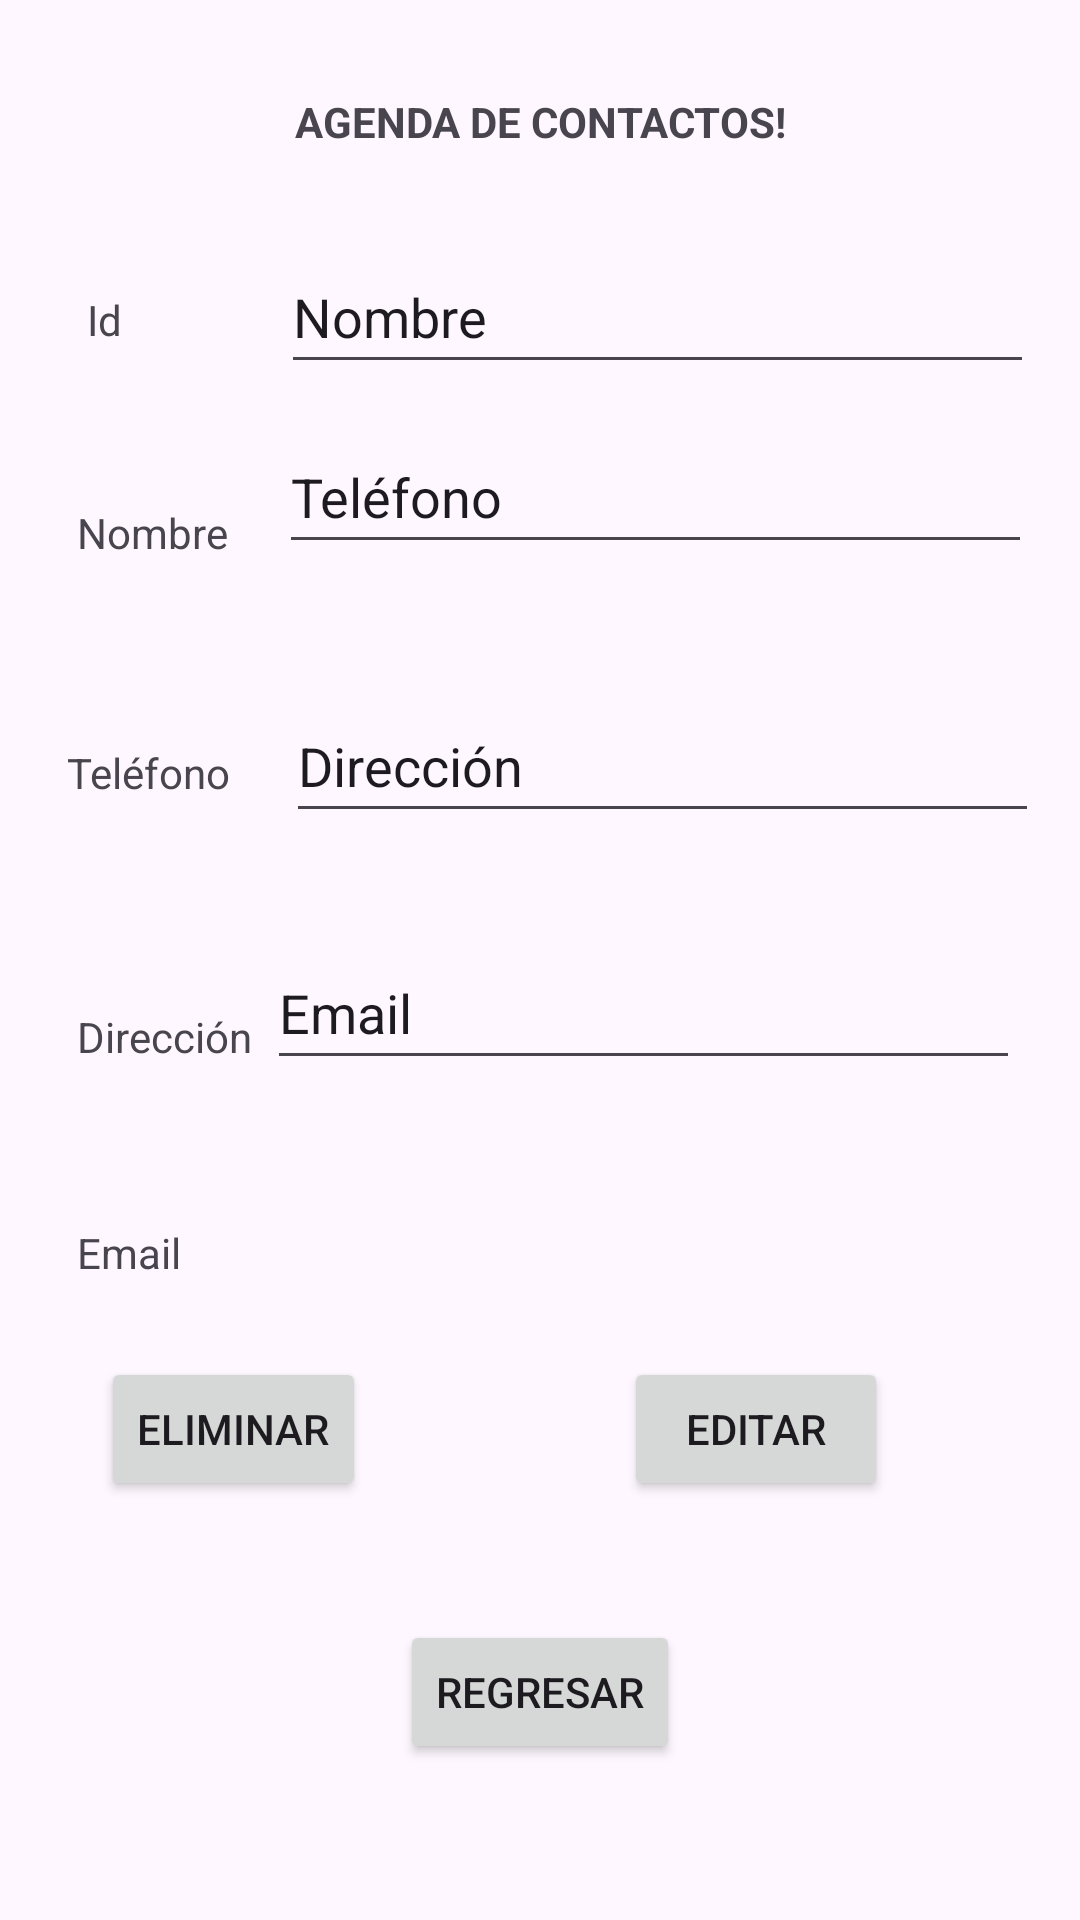

Android layout source for this screen:
<!-- AndroidManifest.xml: application theme Theme.App_AgendaContactos -->
<!-- res/layout/activity_edit.xml -->
<?xml version="1.0" encoding="utf-8"?>
<androidx.constraintlayout.widget.ConstraintLayout xmlns:android="http://schemas.android.com/apk/res/android"
    xmlns:app="http://schemas.android.com/apk/res-auto"
    xmlns:tools="http://schemas.android.com/tools"
    android:layout_width="match_parent"
    android:layout_height="match_parent"
    tools:context=".AddEdit">

    <TextView
        android:id="@+id/lblTitulo"
        android:layout_width="wrap_content"
        android:layout_height="wrap_content"
        android:layout_marginTop="31dp"
        android:layout_marginBottom="31dp"
        android:text="@string/agenda_de_contactos"
        app:layout_constraintBottom_toTopOf="@+id/editTextText3"
        app:layout_constraintEnd_toEndOf="parent"
        app:layout_constraintStart_toStartOf="parent"
        app:layout_constraintTop_toTopOf="parent"
        app:layout_constraintVertical_bias="0.136"
        android:textStyle="bold"/>

    <Button
        android:id="@+id/btnCancelar"
        android:layout_width="wrap_content"
        android:layout_height="wrap_content"
        android:layout_marginBottom="52dp"
        android:onClick="btnCancel"
        android:text="Regresar"
        app:layout_constraintBottom_toBottomOf="parent"
        app:layout_constraintEnd_toEndOf="parent"
        app:layout_constraintStart_toStartOf="parent" />

    <TextView
        android:id="@+id/lblNombre"
        android:layout_width="wrap_content"
        android:layout_height="wrap_content"
        android:layout_marginTop="168dp"
        android:text="@string/txtname"
        app:layout_constraintEnd_toEndOf="parent"
        app:layout_constraintHorizontal_bias="0.083"
        app:layout_constraintStart_toStartOf="parent"
        app:layout_constraintTop_toTopOf="parent" />

    <EditText
        android:id="@+id/txtNombreEdit"
        android:layout_width="251dp"
        android:layout_height="48dp"
        android:autofillHints=""
        android:ems="10"
        android:inputType="textPersonName"
        android:text="@string/name"
        app:layout_constraintBottom_toTopOf="@+id/txtTelefonoEdit"
        app:layout_constraintEnd_toEndOf="parent"
        app:layout_constraintHorizontal_bias="0.531"
        app:layout_constraintStart_toEndOf="@+id/lblNombre"
        app:layout_constraintTop_toTopOf="parent"
        app:layout_constraintVertical_bias="0.868"
        tools:ignore="DuplicateSpeakableTextCheck,LabelFor" />

    <Button
        android:id="@+id/btnDelete"
        android:layout_width="wrap_content"
        android:layout_height="wrap_content"
        android:onClick="cmdDelete_onClick"
        android:text="Eliminar"
        app:layout_constraintBottom_toBottomOf="parent"
        app:layout_constraintEnd_toStartOf="@+id/btnSave"
        app:layout_constraintHorizontal_bias="0.28"
        app:layout_constraintStart_toStartOf="parent"
        app:layout_constraintTop_toTopOf="parent"
        app:layout_constraintVertical_bias="0.764" />

    <Button
        android:id="@+id/btnSave"
        android:layout_width="wrap_content"
        android:layout_height="wrap_content"
        android:layout_marginEnd="64dp"
        android:onClick="cmdUpdate_onClick"
        android:text="Editar"
        app:layout_constraintBottom_toBottomOf="parent"
        app:layout_constraintEnd_toEndOf="parent"
        app:layout_constraintTop_toTopOf="parent"
        app:layout_constraintVertical_bias="0.764" />

    <EditText
        android:id="@+id/txtEmailEdit"
        android:layout_width="251dp"
        android:layout_height="48dp"
        android:layout_marginBottom="280dp"
        android:autofillHints=""
        android:ems="10"
        android:inputType="textEmailAddress"
        android:text="@string/mail_address"
        app:layout_constraintBottom_toBottomOf="parent"
        app:layout_constraintEnd_toEndOf="parent"
        app:layout_constraintHorizontal_bias="0.589"
        app:layout_constraintStart_toEndOf="@+id/lblMail"
        tools:ignore="DuplicateSpeakableTextCheck,LabelFor" />

    <EditText
        android:id="@+id/txtTelefonoEdit"
        android:layout_width="251dp"
        android:layout_height="48dp"
        android:layout_marginBottom="452dp"
        android:autofillHints=""
        android:ems="10"
        android:inputType="number|numberDecimal|numberSigned"
        android:text="@string/phone"
        app:layout_constraintBottom_toBottomOf="parent"
        app:layout_constraintEnd_toEndOf="parent"
        app:layout_constraintHorizontal_bias="0.506"
        app:layout_constraintStart_toEndOf="@+id/lblTelefono"
        tools:ignore="DuplicateSpeakableTextCheck,LabelFor" />

    <TextView
        android:id="@+id/lblTelefono"
        android:layout_width="wrap_content"
        android:layout_height="wrap_content"
        android:layout_marginTop="248dp"
        android:text="@string/txttelefono"
        app:layout_constraintEnd_toEndOf="parent"
        app:layout_constraintHorizontal_bias="0.073"
        app:layout_constraintStart_toStartOf="parent"
        app:layout_constraintTop_toTopOf="parent" />

    <TextView
        android:id="@+id/lblDireccion"
        android:layout_width="wrap_content"
        android:layout_height="wrap_content"
        android:layout_marginTop="336dp"
        android:text="@string/txtdireccion"
        app:layout_constraintEnd_toEndOf="parent"
        app:layout_constraintHorizontal_bias="0.085"
        app:layout_constraintStart_toStartOf="parent"
        app:layout_constraintTop_toTopOf="parent" />

    <TextView
        android:id="@+id/lblMail"
        android:layout_width="wrap_content"
        android:layout_height="wrap_content"
        android:layout_marginTop="408dp"
        android:text="@string/mail"
        app:layout_constraintEnd_toEndOf="parent"
        app:layout_constraintHorizontal_bias="0.079"
        app:layout_constraintStart_toStartOf="parent"
        app:layout_constraintTop_toTopOf="parent" />

    <EditText
        android:id="@+id/txtDireccionEdit"
        android:layout_width="251dp"
        android:layout_height="48dp"
        android:autofillHints=""
        android:ems="10"
        android:inputType="text"
        android:text="@string/address"
        app:layout_constraintBottom_toBottomOf="parent"
        app:layout_constraintEnd_toEndOf="parent"
        app:layout_constraintHorizontal_bias="0.45"
        app:layout_constraintStart_toEndOf="@+id/lblDireccion"
        app:layout_constraintTop_toBottomOf="@+id/txtTelefonoEdit"
        app:layout_constraintVertical_bias="0.103"
        tools:ignore="DuplicateSpeakableTextCheck,LabelFor" />

    <TextView
        android:id="@+id/lblIdIdEdit"
        android:layout_width="wrap_content"
        android:layout_height="wrap_content"
        android:layout_marginStart="29dp"
        android:layout_marginTop="97dp"
        android:layout_marginEnd="86dp"
        android:text="Id"
        app:layout_constraintEnd_toStartOf="@+id/editTextText3"
        app:layout_constraintStart_toStartOf="parent"
        app:layout_constraintTop_toTopOf="parent"
        tools:ignore="UnknownId" />

    <EditText
        android:id="@+id/txtIdEdit"
        android:layout_width="257dp"
        android:layout_height="48dp"
        android:layout_marginEnd="37dp"
        android:layout_marginBottom="605dp"
        android:ems="10"
        android:inputType="text"
        android:minHeight="48dp"
        android:text="Id"
        app:layout_constraintBottom_toBottomOf="parent"
        app:layout_constraintEnd_toEndOf="parent"
        app:layout_constraintHorizontal_bias="1.0"
        app:layout_constraintStart_toEndOf="@+id/textView3"
        app:layout_constraintTop_toBottomOf="@+id/lblTitulo"
        app:layout_constraintVertical_bias="1.0" />
</androidx.constraintlayout.widget.ConstraintLayout>
<!-- resources referenced by this layout -->
<resources>
  <string name="address">Dirección</string>
  <string name="agenda_de_contactos">AGENDA DE CONTACTOS!</string>
  <string name="mail">Email</string>
  <string name="mail_address">Email</string>
  <string name="name">Nombre</string>
  <string name="phone">Teléfono</string>
  <string name="txtdireccion">Dirección</string>
  <string name="txtname">Nombre</string>
  <string name="txttelefono">Teléfono</string>
  <style name="Theme.App_AgendaContactos" parent="Base.Theme.App_AgendaContactos" />
  <style name="Base.Theme.App_AgendaContactos" parent="Theme.Material3.DayNight.NoActionBar">
          
          
      </style>
</resources>
